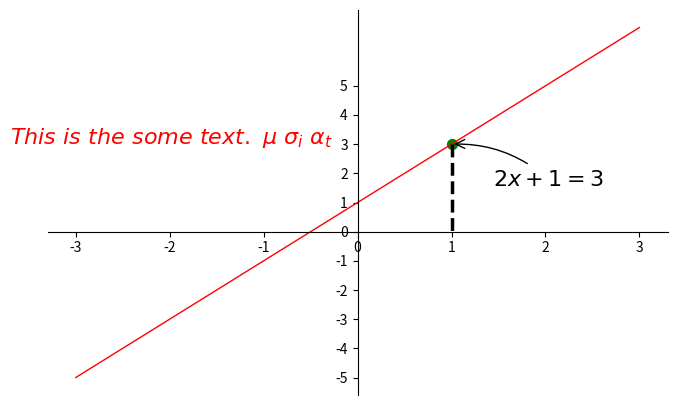

The matplotlib source for this figure:
import matplotlib.pyplot as plt
import numpy as np
x=np.linspace(-3,3,50)
y=2*x+1
plt.figure(num=3,figsize=(8,5)) #set the figure feature
plt.plot(x,y,color='red',linewidth=1.0)
new_ticks=np.linspace(-5,5,11)
print(new_ticks)
plt.yticks(new_ticks)
#gca='get current axis'
ax=plt.gca()
ax.spines['right'].set_color('none') #make the right line disappear
ax.spines['top'].set_color('none') #same as last line: top
ax.xaxis.set_ticks_position('bottom') #default
ax.yaxis.set_ticks_position('left')
ax.spines['bottom'].set_position(('data',0)) #outward, axes
ax.spines['left'].set_position(('data',0))
x0=1
y0=2*x0+1
plt.scatter(x0,y0,s=50,color='g') #choose the special point
plt.plot([x0,x0],[y0,0],'k--',linewidth=2.5)
#method 1
#####
plt.annotate(r'$2x+1=%s$'%y0,xy=(x0,y0),xycoords='data',xytext=(+30,-30),textcoords='offset points',fontsize=16,arrowprops=dict(arrowstyle='->',connectionstyle='arc3,rad=.2'))
#method 2
#####
# r'$  $' :regular expression
plt.text(-3.7,3,r'$This\ is\ the\ some\ text.\ \mu\ \sigma_i\ \alpha_t$',fontdict={'size':16,'color':'r'})
plt.show()